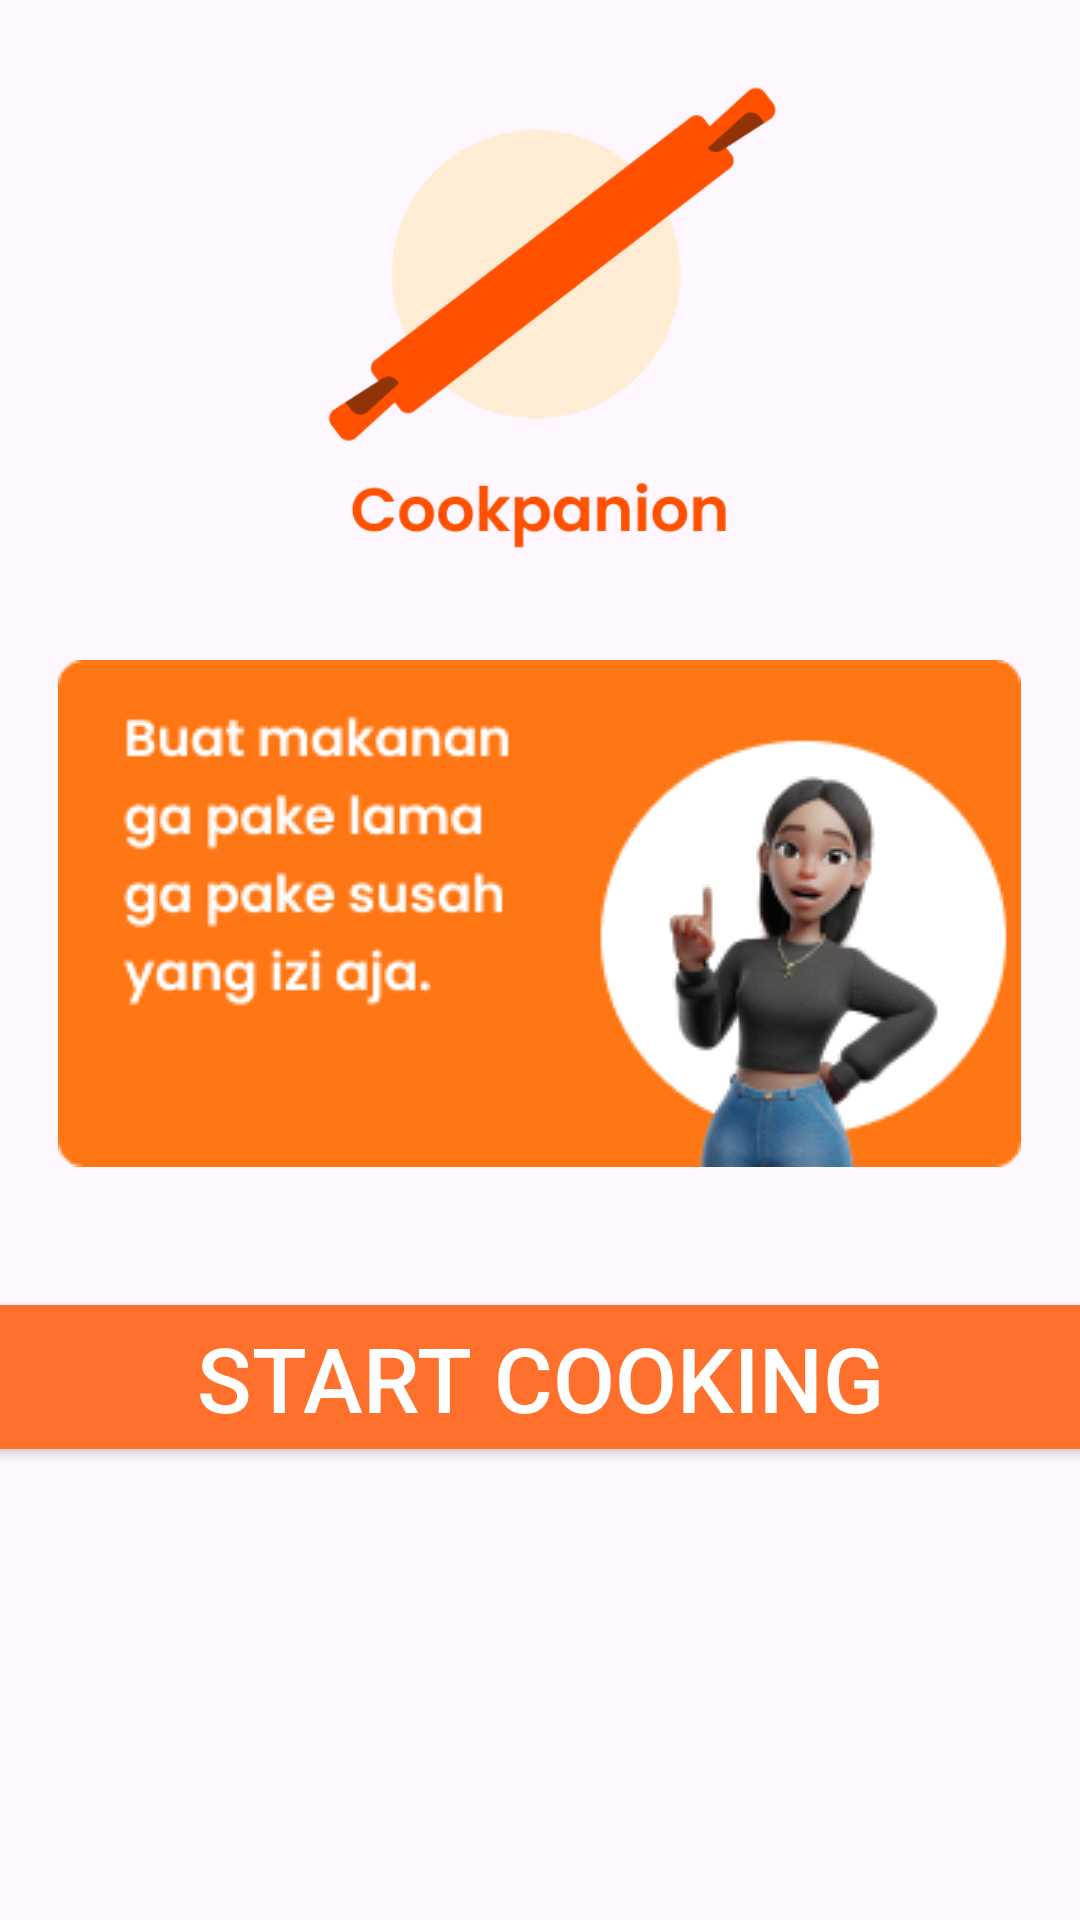

Reconstruct the res/layout file that produces this screen, plus the resources it refers to.
<!-- AndroidManifest.xml: application theme Theme.Material3.Light -->
<!-- res/layout/fragment_homepage.xml -->
<?xml version="1.0" encoding="utf-8"?>
<FrameLayout xmlns:android="http://schemas.android.com/apk/res/android"
    xmlns:tools="http://schemas.android.com/tools"
    android:layout_width="match_parent"
    android:layout_height="match_parent"
    xmlns:app="http://schemas.android.com/apk/res-auto"
    tools:context=".fragments.HomeFragment">


    <LinearLayout
        android:layout_width="match_parent"
        android:layout_height="match_parent"
        android:orientation="vertical">
        <ScrollView
            android:layout_width="match_parent"
            android:layout_height="match_parent"
            android:layout_gravity="center_horizontal"
            android:orientation="vertical"
            android:layout_marginVertical="10dp" >

            <LinearLayout
                android:id="@+id/layoutHome"
                android:layout_width="match_parent"
                android:layout_height="match_parent"
                android:orientation="vertical"
                android:contentDescription="homePageMakanan"
                >

                <ImageView
                    android:id="@+id/imageView2"
                    android:layout_width="wrap_content"
                    android:layout_height="180dp"
                    app:srcCompat="@drawable/logo" />


                <ImageView
                    android:id="@+id/banner"
                    android:layout_marginTop="30dp"
                    android:layout_gravity="center"
                    android:layout_width="wrap_content"
                    android:layout_height="wrap_content"
                    android:layout_marginBottom="10dp"
                    app:srcCompat="@drawable/banner" />

                <GridLayout
                    android:layout_width="380dp"
                    android:layout_height="wrap_content"
                    android:layout_marginVertical="30dp"
                    android:layout_gravity="center"
                    android:layout_marginTop="10dp"
                    android:columnCount="1"
                    android:rowCount="1">













































                    <Button
                        android:id="@+id/btncook"
                        android:layout_width="match_parent"
                        android:layout_height="60dp"
                        android:layout_gravity="center"
                        android:backgroundTint="@color/light_orange"
                        android:layout_row="0"
                        android:layout_column="0"
                        android:textSize="30dp"
                        android:textColor="@color/white"
                        android:text="start cooking" />


                </GridLayout>

            </LinearLayout>


        </ScrollView>


    </LinearLayout>

</FrameLayout>
<!-- resources referenced by this layout -->
<resources>
  <color name="light_orange">#FF702D</color>
  <color name="orange">#FF5100</color>
  <color name="white">#FFFFFFFF</color>
  <!-- drawable banner: png bitmap (drawable, 24630 bytes) -->
  <!-- drawable button_item (drawable) -->
  <?xml version="1.0" encoding="utf-8"?>
  <shape xmlns:android="http://schemas.android.com/apk/res/android"
      android:shape="rectangle">
      <corners android:radius="20dp" />
      <solid android:color="@color/white" />
      <stroke android:width="6px" android:color="@color/orange" />
  </shape>
  <!-- drawable logo: png bitmap (drawable, 12563 bytes) -->
  <!-- drawable recipeimg: png bitmap (drawable, 13448 bytes) -->
</resources>
